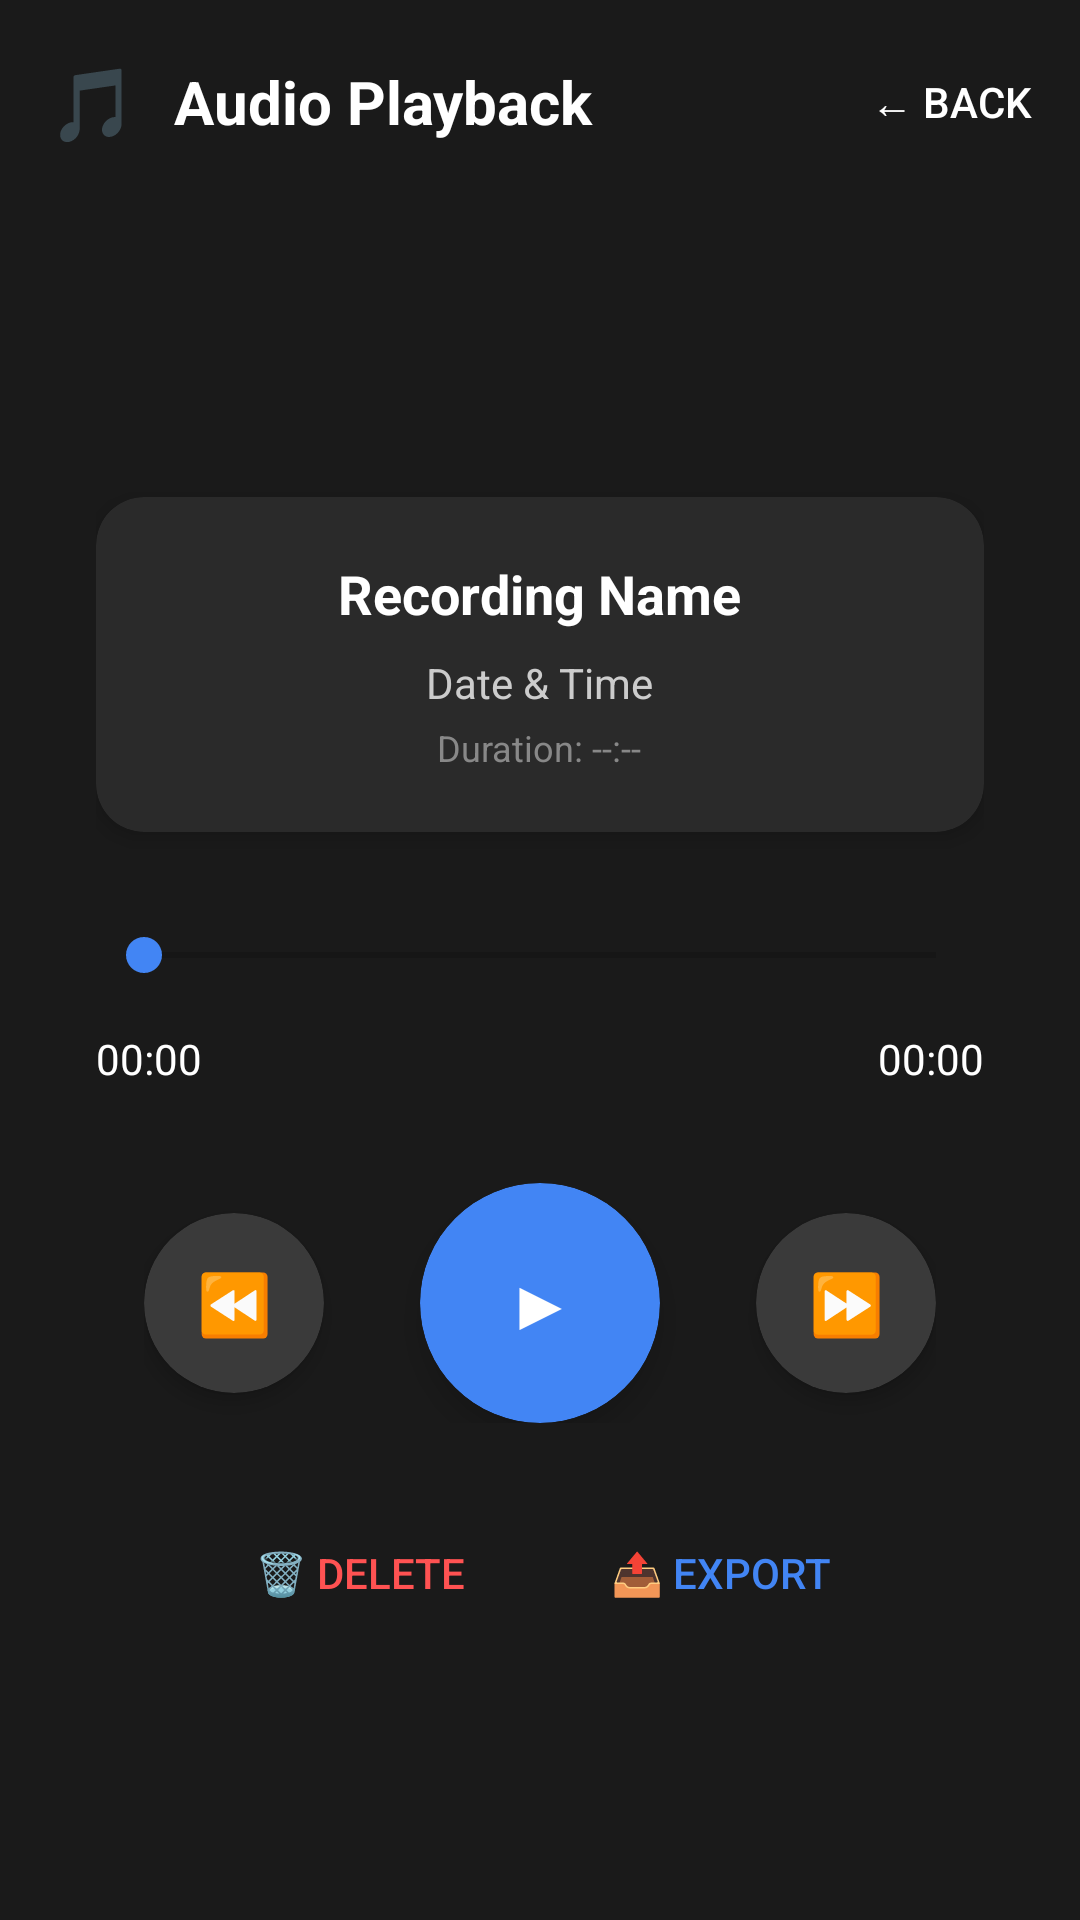

Android layout source for this screen:
<!-- AndroidManifest.xml: application theme Theme.Talita -->
<!-- res/layout/activity_audio_playback.xml -->
<?xml version="1.0" encoding="utf-8"?>
<androidx.constraintlayout.widget.ConstraintLayout xmlns:android="http://schemas.android.com/apk/res/android"
    xmlns:app="http://schemas.android.com/apk/res-auto"
    android:layout_width="match_parent"
    android:layout_height="match_parent"
    android:background="#1A1A1A">

    
    <LinearLayout
        android:id="@+id/header_layout"
        android:layout_width="match_parent"
        android:layout_height="wrap_content"
        android:orientation="horizontal"
        android:padding="16dp"
        android:gravity="center_vertical"
        app:layout_constraintTop_toTopOf="parent"
        app:layout_constraintStart_toStartOf="parent"
        app:layout_constraintEnd_toEndOf="parent">

        <TextView
            android:layout_width="wrap_content"
            android:layout_height="wrap_content"
            android:text="🎵"
            android:textSize="24sp"
            android:layout_marginEnd="12dp" />

        <TextView
            android:layout_width="0dp"
            android:layout_height="wrap_content"
            android:layout_weight="1"
            android:text="Audio Playback"
            android:textColor="#FFFFFF"
            android:textSize="20sp"
            android:textStyle="bold" />

        <Button
            android:id="@+id/back_button"
            android:layout_width="wrap_content"
            android:layout_height="36dp"
            android:text="← Back"
            android:textColor="#FFFFFF"
            android:background="@android:color/transparent"
            android:minWidth="0dp"
            android:textSize="14sp" />

    </LinearLayout>

    
    <LinearLayout
        android:layout_width="match_parent"
        android:layout_height="0dp"
        android:orientation="vertical"
        android:gravity="center"
        android:padding="32dp"
        app:layout_constraintTop_toBottomOf="@+id/header_layout"
        app:layout_constraintBottom_toBottomOf="parent"
        app:layout_constraintStart_toStartOf="parent"
        app:layout_constraintEnd_toEndOf="parent">

        
        <androidx.cardview.widget.CardView
            android:layout_width="match_parent"
            android:layout_height="wrap_content"
            android:layout_marginBottom="32dp"
            app:cardBackgroundColor="#2A2A2A"
            app:cardCornerRadius="16dp"
            app:cardElevation="4dp">

            <LinearLayout
                android:layout_width="match_parent"
                android:layout_height="wrap_content"
                android:orientation="vertical"
                android:padding="20dp"
                android:gravity="center">

                <TextView
                    android:id="@+id/recording_name"
                    android:layout_width="wrap_content"
                    android:layout_height="wrap_content"
                    android:text="Recording Name"
                    android:textColor="#FFFFFF"
                    android:textSize="18sp"
                    android:textStyle="bold"
                    android:gravity="center" />

                <TextView
                    android:id="@+id/recording_date"
                    android:layout_width="wrap_content"
                    android:layout_height="wrap_content"
                    android:text="Date &amp; Time"
                    android:textColor="#CCCCCC"
                    android:textSize="14sp"
                    android:layout_marginTop="8dp"
                    android:gravity="center" />

                <TextView
                    android:id="@+id/recording_duration"
                    android:layout_width="wrap_content"
                    android:layout_height="wrap_content"
                    android:text="Duration: --:--"
                    android:textColor="#888888"
                    android:textSize="12sp"
                    android:layout_marginTop="4dp" />

            </LinearLayout>
        </androidx.cardview.widget.CardView>

        
        <SeekBar
            android:id="@+id/audio_progress"
            android:layout_width="match_parent"
            android:layout_height="wrap_content"
            android:layout_marginBottom="16dp"
            android:progressTint="#4285F4"
            android:thumbTint="#4285F4" />

        
        <LinearLayout
            android:layout_width="match_parent"
            android:layout_height="wrap_content"
            android:orientation="horizontal"
            android:layout_marginBottom="32dp">

            <TextView
                android:id="@+id/current_time"
                android:layout_width="wrap_content"
                android:layout_height="wrap_content"
                android:text="00:00"
                android:textColor="#FFFFFF"
                android:textSize="14sp" />

            <View
                android:layout_width="0dp"
                android:layout_height="0dp"
                android:layout_weight="1" />

            <TextView
                android:id="@+id/total_time"
                android:layout_width="wrap_content"
                android:layout_height="wrap_content"
                android:text="00:00"
                android:textColor="#FFFFFF"
                android:textSize="14sp" />

        </LinearLayout>

        
        <LinearLayout
            android:layout_width="wrap_content"
            android:layout_height="wrap_content"
            android:orientation="horizontal"
            android:gravity="center">

            
            <androidx.cardview.widget.CardView
                android:id="@+id/rewind_button"
                android:layout_width="60dp"
                android:layout_height="60dp"
                android:layout_marginEnd="16dp"
                app:cardCornerRadius="30dp"
                app:cardBackgroundColor="#3A3A3A"
                app:cardElevation="4dp"
                android:clickable="true"
                android:focusable="true"
                android:foreground="?android:attr/selectableItemBackground">

                <TextView
                    android:layout_width="match_parent"
                    android:layout_height="match_parent"
                    android:text="⏪"
                    android:textColor="#FFFFFF"
                    android:textSize="20sp"
                    android:gravity="center" />

            </androidx.cardview.widget.CardView>

            
            <androidx.cardview.widget.CardView
                android:id="@+id/play_pause_button"
                android:layout_width="80dp"
                android:layout_height="80dp"
                android:layout_marginHorizontal="16dp"
                app:cardCornerRadius="40dp"
                app:cardBackgroundColor="#4285F4"
                app:cardElevation="6dp"
                android:clickable="true"
                android:focusable="true"
                android:foreground="?android:attr/selectableItemBackground">

                <TextView
                    android:id="@+id/play_pause_icon"
                    android:layout_width="match_parent"
                    android:layout_height="match_parent"
                    android:text="▶"
                    android:textColor="#FFFFFF"
                    android:textSize="24sp"
                    android:gravity="center" />

            </androidx.cardview.widget.CardView>

            
            <androidx.cardview.widget.CardView
                android:id="@+id/fast_forward_button"
                android:layout_width="60dp"
                android:layout_height="60dp"
                android:layout_marginStart="16dp"
                app:cardCornerRadius="30dp"
                app:cardBackgroundColor="#3A3A3A"
                app:cardElevation="4dp"
                android:clickable="true"
                android:focusable="true"
                android:foreground="?android:attr/selectableItemBackground">

                <TextView
                    android:layout_width="match_parent"
                    android:layout_height="match_parent"
                    android:text="⏩"
                    android:textColor="#FFFFFF"
                    android:textSize="20sp"
                    android:gravity="center" />

            </androidx.cardview.widget.CardView>

        </LinearLayout>

        
        <LinearLayout
            android:layout_width="match_parent"
            android:layout_height="wrap_content"
            android:orientation="horizontal"
            android:layout_marginTop="32dp"
            android:gravity="center">

            <Button
                android:id="@+id/delete_button"
                android:layout_width="wrap_content"
                android:layout_height="36dp"
                android:text="🗑️ Delete"
                android:textColor="#FF5252"
                android:background="@android:color/transparent"
                android:textSize="14sp" />

            <View
                android:layout_width="32dp"
                android:layout_height="0dp" />

            <Button
                android:id="@+id/share_button"
                android:layout_width="wrap_content"
                android:layout_height="36dp"
                android:text="📤 Export"
                android:textColor="#4285F4"
                android:background="@android:color/transparent"
                android:textSize="14sp" />

        </LinearLayout>

    </LinearLayout>

</androidx.constraintlayout.widget.ConstraintLayout>
<!-- resources referenced by this layout -->
<resources>
  <style name="Theme.Talita" parent="Theme.MaterialComponents.DayNight.DarkActionBar">
          
          <item name="colorPrimary">@color/purple_500</item>
          <item name="colorPrimaryVariant">@color/purple_700</item>
          <item name="colorOnPrimary">@color/white</item>
          
          <item name="colorSecondary">@color/teal_200</item>
          <item name="colorSecondaryVariant">@color/teal_700</item>
          <item name="colorOnSecondary">@color/black</item>
          
          <item name="android:statusBarColor">?attr/colorPrimaryVariant</item>
          
      </style>
  <!-- not gathered from this repository: default colours our renderer supplied (Android Studio template values) -->
  <color name="purple_500">#FF6200EE</color>
  <color name="purple_700">#FF3700B3</color>
  <color name="teal_200">#FF03DAC5</color>
  <color name="teal_700">#FF018786</color>
  <color name="black">#FF000000</color>
  <color name="white">#FFFFFFFF</color>
</resources>
